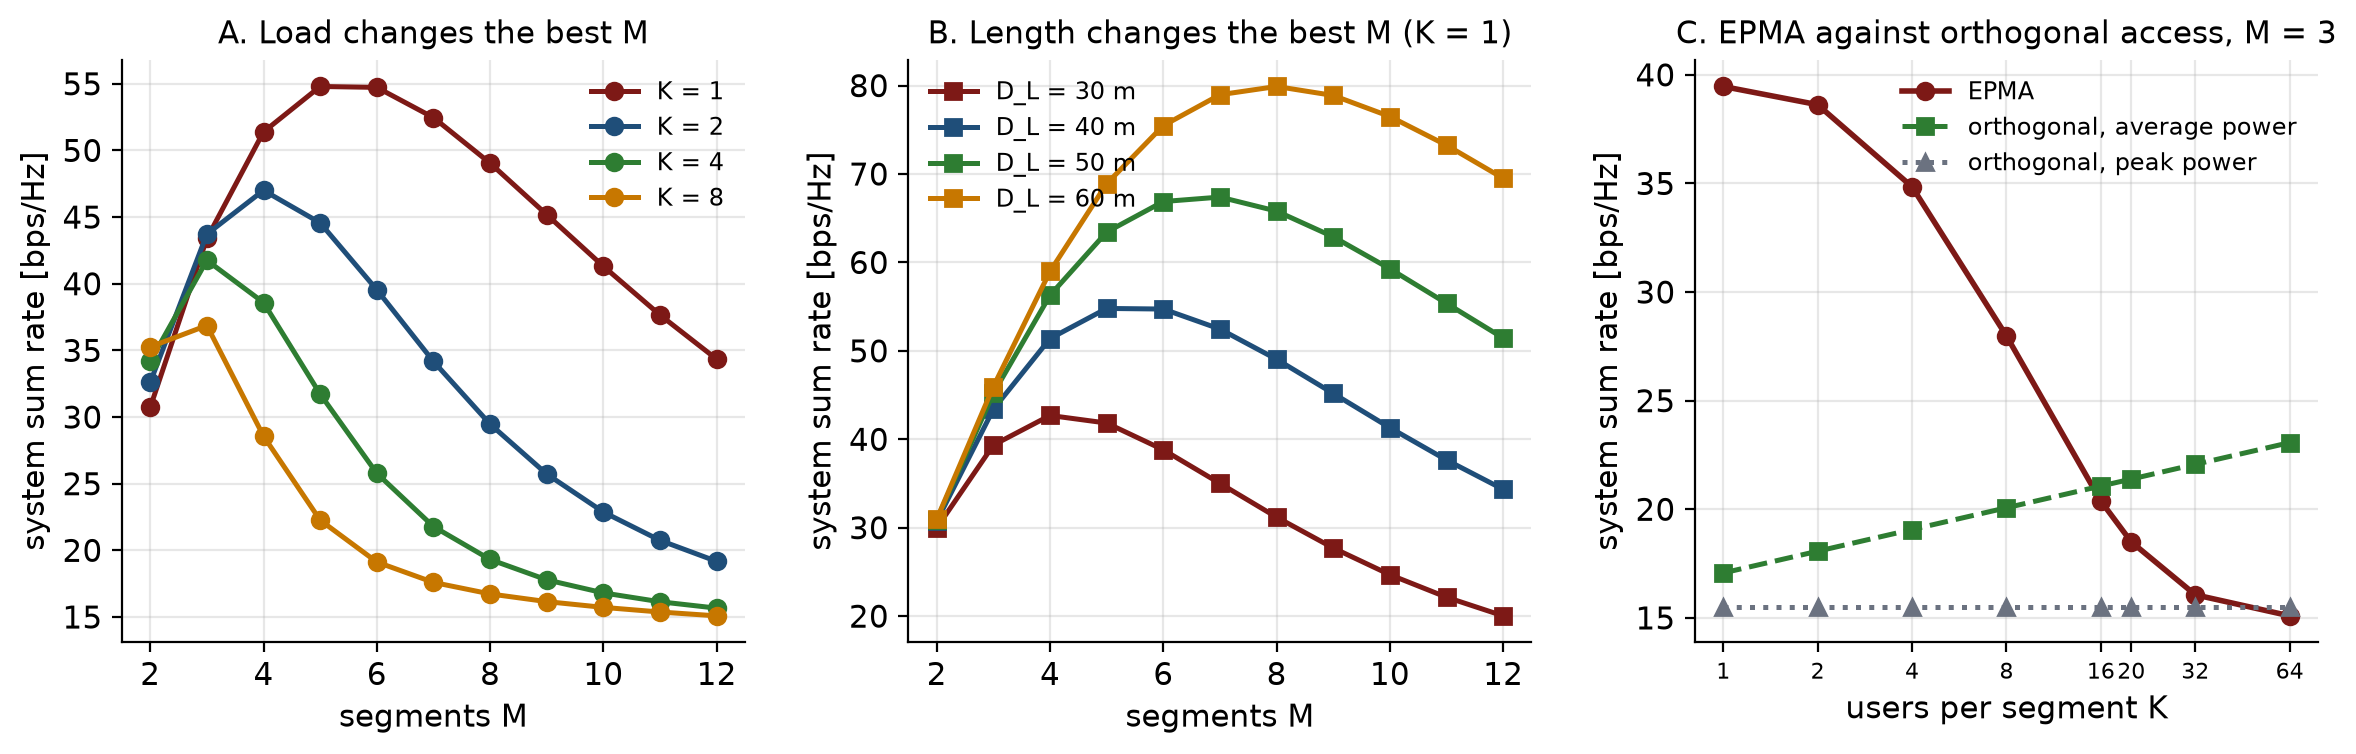

The data file committed next to this chart (first rows):
study, K, D_L, M, system_rate
load, 1, 40.0, 2, 30.72
load, 1, 40.0, 3, 43.39
load, 1, 40.0, 4, 51.39
load, 1, 40.0, 5, 54.8
load, 1, 40.0, 6, 54.73
load, 1, 40.0, 7, 52.46
load, 1, 40.0, 8, 49.05
load, 1, 40.0, 9, 45.18
load, 1, 40.0, 10, 41.31
load, 1, 40.0, 11, 37.65
load, 1, 40.0, 12, 34.34
load, 2, 40.0, 2, 32.6
load, 2, 40.0, 3, 43.72
load, 2, 40.0, 4, 47
load, 2, 40.0, 5, 44.57
load, 2, 40.0, 6, 39.55
load, 2, 40.0, 7, 34.17
load, 2, 40.0, 8, 29.47
load, 2, 40.0, 9, 25.72
load, 2, 40.0, 10, 22.87
load, 2, 40.0, 11, 20.75
load, 2, 40.0, 12, 19.17
load, 4, 40.0, 2, 34.18
load, 4, 40.0, 3, 41.76
load, 4, 40.0, 4, 38.59
load, 4, 40.0, 5, 31.72
load, 4, 40.0, 6, 25.78
load, 4, 40.0, 7, 21.78
load, 4, 40.0, 8, 19.31
load, 4, 40.0, 9, 17.79
load, 4, 40.0, 10, 16.81
load, 4, 40.0, 11, 16.14
load, 4, 40.0, 12, 15.66
load, 8, 40.0, 2, 35.26
load, 8, 40.0, 3, 36.87
load, 8, 40.0, 4, 28.57
load, 8, 40.0, 5, 22.26
load, 8, 40.0, 6, 19.12
load, 8, 40.0, 7, 17.59
load, 8, 40.0, 8, 16.73
load, 8, 40.0, 9, 16.15
load, 8, 40.0, 10, 15.72
load, 8, 40.0, 11, 15.37
load, 8, 40.0, 12, 15.08
length, 1, 30.0, 2, 29.97
length, 1, 30.0, 3, 39.34
length, 1, 30.0, 4, 42.69
length, 1, 30.0, 5, 41.83
length, 1, 30.0, 6, 38.81
length, 1, 30.0, 7, 35.01
length, 1, 30.0, 8, 31.19
length, 1, 30.0, 9, 27.71
length, 1, 30.0, 10, 24.68
length, 1, 30.0, 11, 22.14
length, 1, 30.0, 12, 20.03
length, 1, 40.0, 2, 30.72
length, 1, 40.0, 3, 43.39
length, 1, 40.0, 4, 51.39
length, 1, 40.0, 5, 54.8
length, 1, 40.0, 6, 54.73
... 28 more rows
